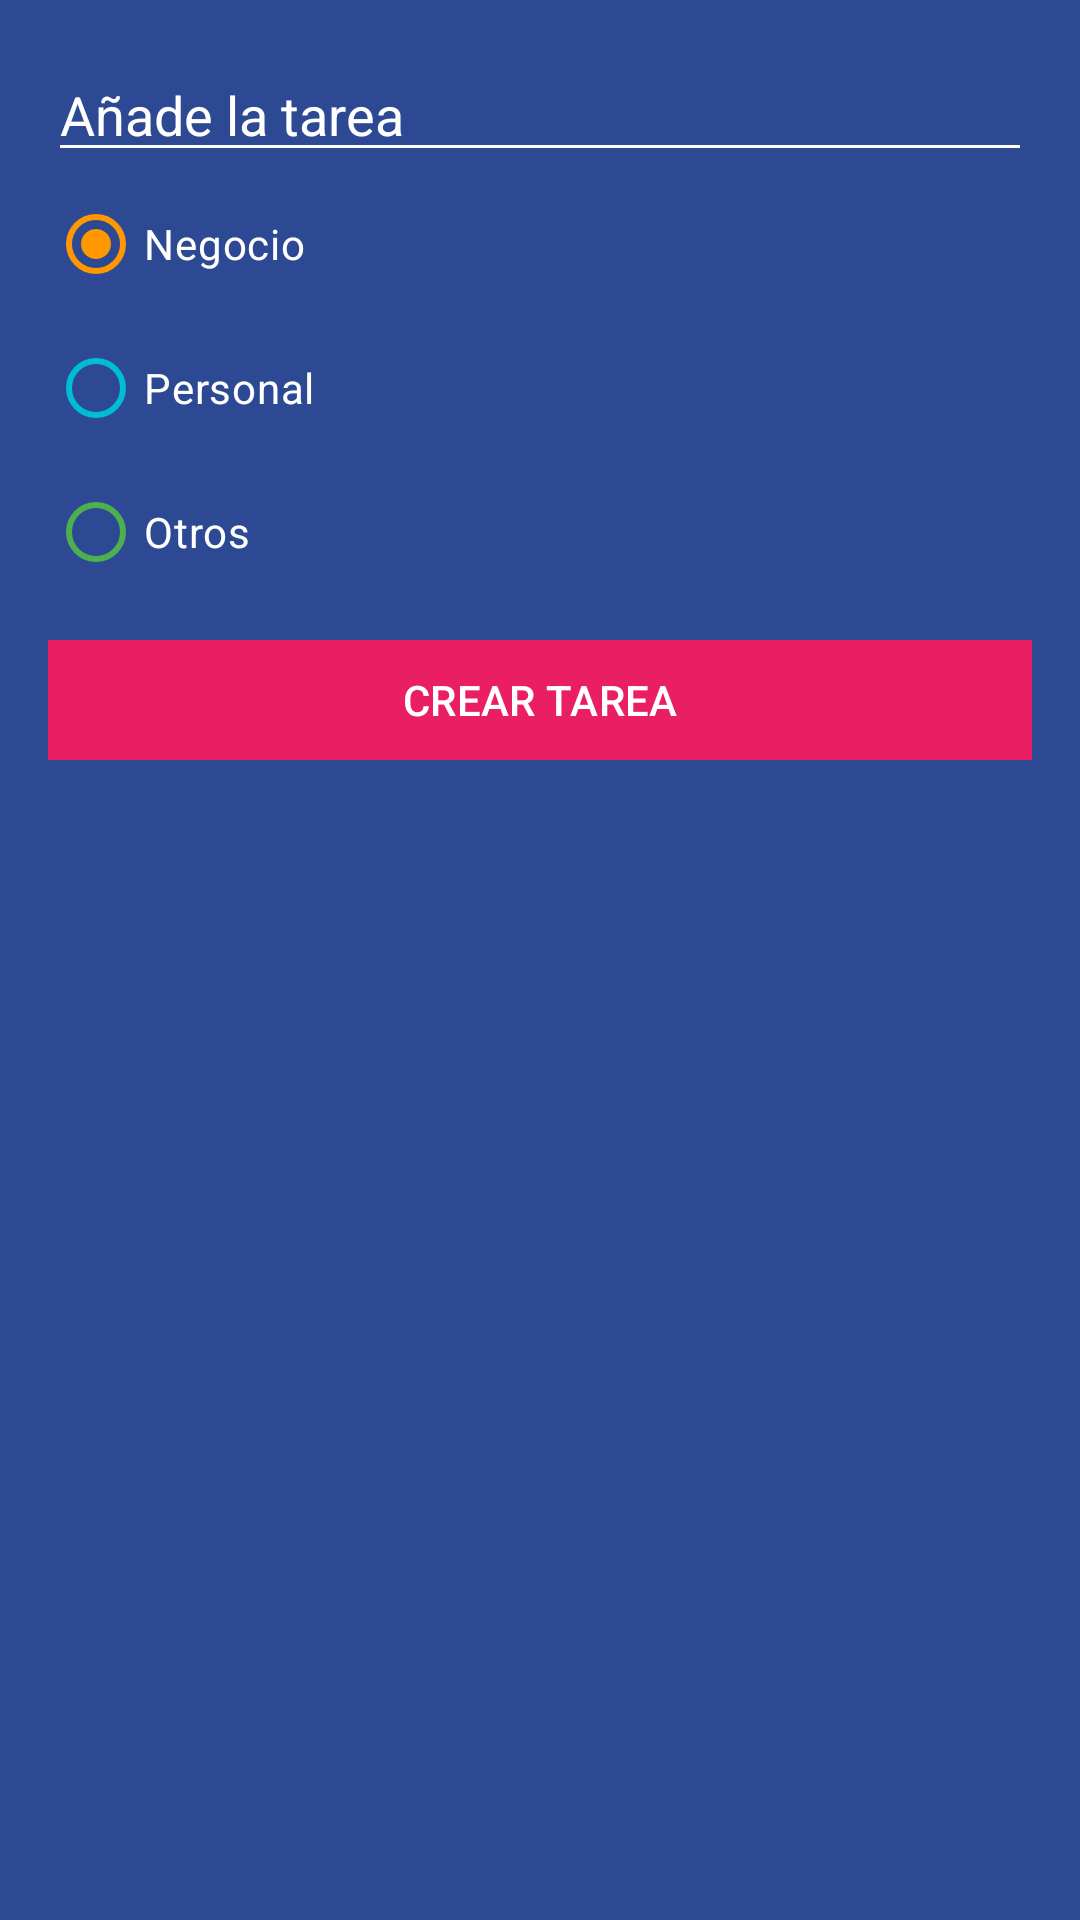

Write the Android layout XML for this screen, with the resource values it uses.
<!-- AndroidManifest.xml: application theme Theme.Android1 -->
<!-- res/layout/dialog_todo_task.xml -->
<?xml version="1.0" encoding="utf-8"?>
<LinearLayout xmlns:android="http://schemas.android.com/apk/res/android"
    android:layout_width="250dp"
    android:layout_height="wrap_content"
    xmlns:app="http://schemas.android.com/apk/res-auto"
    android:orientation="vertical"
    android:background="@color/todo_background_todo_app"
    android:padding="16dp">
    
    <EditText
        android:id="@+id/etTask"
        android:layout_width="match_parent"
        android:layout_height="wrap_content"
        android:backgroundTint="@color/white"
        android:hint="@string/hint_añade_la_tarea"
        android:textColor="@color/white"
        android:textColorHint="@color/white"/>
    <RadioGroup
        android:id="@+id/rgCategory"
        android:layout_width="match_parent"
        android:layout_height="wrap_content">

        <RadioButton
            android:id="@+id/rbBussines"
            android:layout_width="match_parent"
            android:layout_height="wrap_content"
            android:text="@string/todo_radio_button_negocio"
            android:checked="true"
            android:textColor="@color/white"
            app:buttonTint="@color/radio_business_tint"/>

        <RadioButton
            android:id="@+id/rbPersonal"
            android:layout_width="match_parent"
            android:layout_height="wrap_content"
            android:text="@string/todo_radio_button_personal"
            android:textColor="@color/white"
            app:buttonTint="@color/radio_personal_tint"/>

        <RadioButton
            android:id="@+id/rbOthers"
            android:layout_width="match_parent"
            android:layout_height="wrap_content"
            android:text="@string/todo_radio_button_otros"
            android:textColor="@color/white"
            app:buttonTint="@color/radio_other_tint"/>
    </RadioGroup>
    <com.google.android.material.button.MaterialButton
        android:id="@+id/btnAddTask"
        android:layout_width="match_parent"
        android:layout_height="wrap_content"
        android:backgroundTint="@color/todo_accent"
        app:cornerRadius="0dp"
        android:textAllCaps="true"
        android:text="@string/todo_btn_crear_tarea"
        android:layout_marginTop="8dp"/>
</LinearLayout>
<!-- resources referenced by this layout -->
<resources>
  <color name="todo_accent">#E91E63</color>
  <color name="todo_background_todo_app">#FF2D4993</color>
  <color name="white">#FFFFFFFF</color>
  <string name="todo_btn_crear_tarea">CREAR TAREA</string>
  <string name="todo_radio_button_negocio">Negocio</string>
  <string name="todo_radio_button_otros">Otros</string>
  <string name="todo_radio_button_personal">Personal</string>
  <style name="Theme.Android1" parent="Theme.MaterialComponents.DayNight.DarkActionBar">
          
          <item name="colorPrimary">@color/purple_500</item>
          <item name="colorPrimaryVariant">@color/purple_700</item>
          <item name="colorOnPrimary">@color/white</item>
          
          <item name="colorSecondary">@color/teal_200</item>
          <item name="colorSecondaryVariant">@color/teal_700</item>
          <item name="colorOnSecondary">@color/black</item>
          
          <item name="android:statusBarColor">?attr/colorPrimaryVariant</item>
          <item name="android:windowLightStatusBar">true</item>
          
      </style>
  <color name="purple_500">#FF6200EE</color>
  <color name="purple_700">#FF3700B3</color>
  <color name="teal_200">#FF03DAC5</color>
  <color name="teal_700">#FF018786</color>
  <color name="black">#FF000000</color>
</resources>
